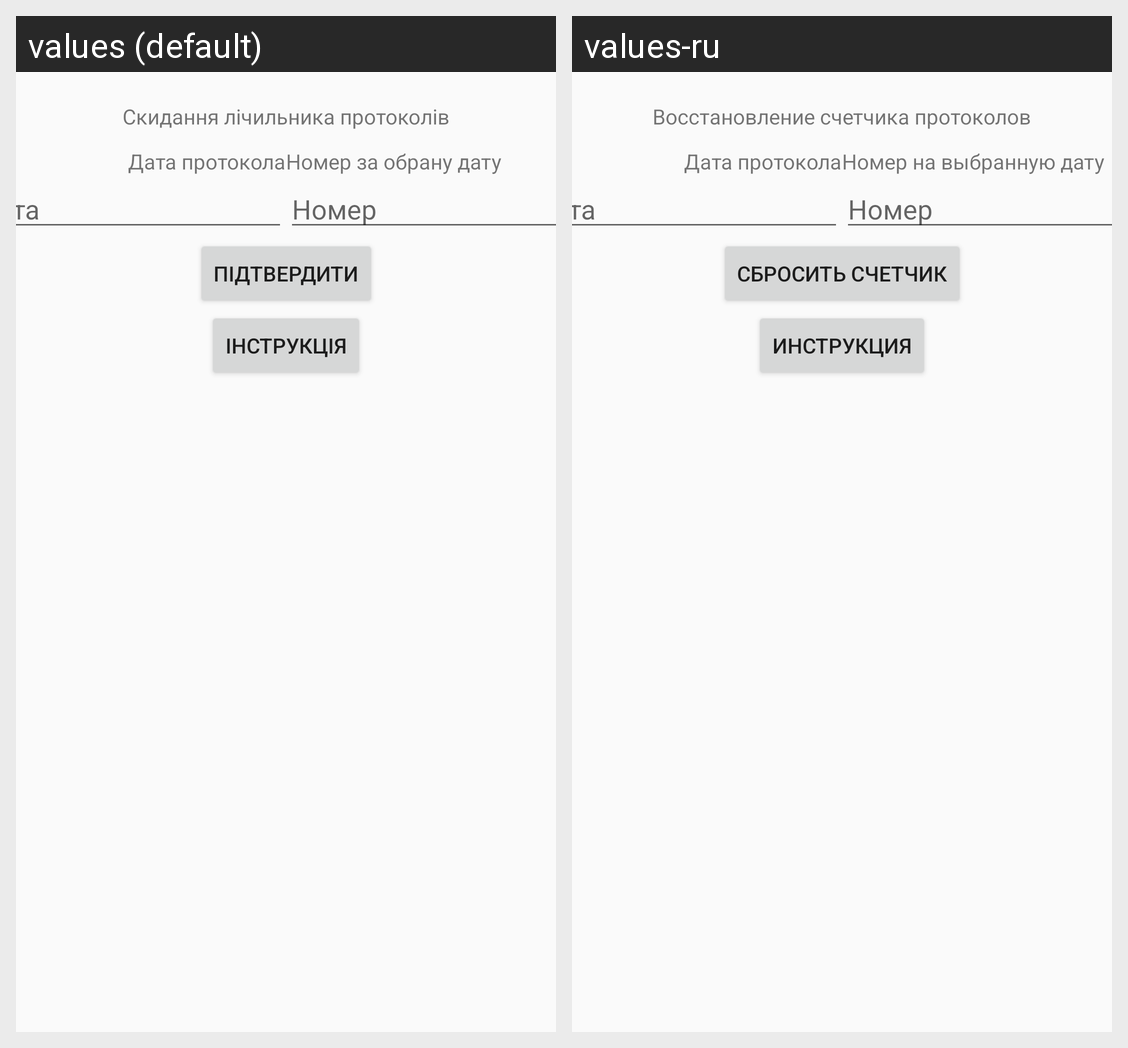

Strings drawn on this Android screen and how each of the app's shown locales translates them:
Android screen res/layout/activity_reset_protocol_number.xml rendered under 2 locales, left to right: values (default), values-ru. Device: Nexus 5 (rendered at 1080×1920; each locale shown at half size, 540×960, under a caption strip naming it); theme AppTheme.
Strings drawn on this screen, with the default value and each locale's value (text and hints the layout hard-codes, and strings that could not be matched under every locale, appear in the picture but are not listed):

protocol_date
  values: Дата протокола
  values-ru: Дата протокола

protocol_number_for_date
  values: Номер за обрану дату
  values-ru: Номер на выбранную дату

reset_text_tittle
  values: Скидання лічильника протоколів
  values-ru: Восстановление счетчика протоколов

reset_text_hint_date
  values: Дата
  values-ru: Дата

reset_text_hint_number
  values: Номер
  values-ru: Номер

reset_counter_button
  values: Підтвердити
  values-ru: Сбросить счетчик

reset_button_manual
  values: Інструкція
  values-ru: Инструкция
